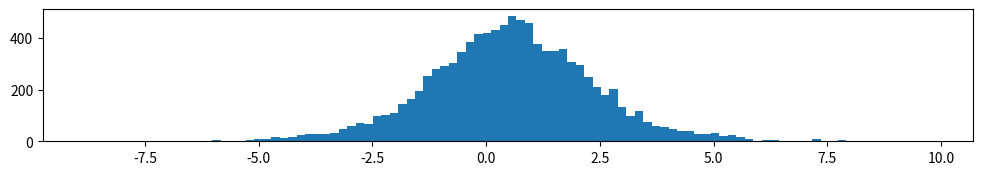

This chart was generated by the following Python code: (Note: this script raises an exception after producing the figure.)


# https://github.com/timestocome

# create random numbers with different distributions


import numpy as np 
import matplotlib.pyplot as plt 


n_samples = 10000
x = np.arange(0, n_samples)
n_bins = n_samples//100

# default numpy
default = np.random.rand(n_samples)

p = np.random.rand(n_samples)           # array of floats
n = np.random.randint(n_samples)        # array of ints

exponential = np.random.exponential(1, n_samples)


zipf = np.random.zipf(2., n_samples)
zipf = np.delete(zipf, np.where(zipf > 50))

logistic = np.random.logistic(p, 1., n_samples)

poisson = np.random.poisson(p, n_samples)


fig = plt.figure(figsize=(12,12))
plt.subplot(6,1,1)
plt.hist(logistic, bins=n_bins, normed=True)
plt.title('Logistic')

plt.subplot(6,1,2)
plt.hist(poisson, bins=n_bins, normed=True)
plt.title('Poisson')

plt.subplot(6,1,3)
plt.hist(default, bins=n_bins, normed=True)
plt.title('Default')

plt.subplot(6,1,4)
plt.hist(exponential, bins=n_bins, normed=True)
plt.title('Exponetial')


plt.subplot(6,1,5)
plt.hist(zipf, bins=n_bins, normed=True)
plt.title('Zipf')





plt.savefig('distributions.png')
plt.show()




